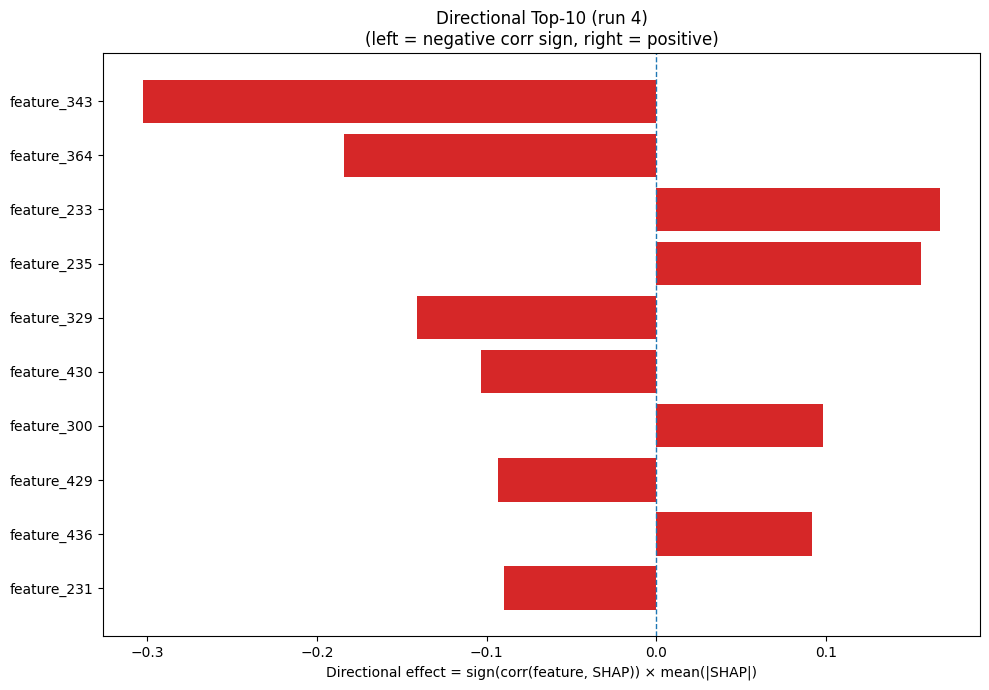

The table this chart was drawn from, first rows:
Index, Feature, CorrSign, MeanAbsSHAP, DirectionalEffect
343, feature_343, -1.0, 0.3024, -0.3024
364, feature_364, -1.0, 0.1842, -0.1842
233, feature_233, 1.0, 0.1672, 0.1672
235, feature_235, 1.0, 0.1561, 0.1561
329, feature_329, -1.0, 0.1409, -0.1409
430, feature_430, -1.0, 0.1031, -0.1031
300, feature_300, 1.0, 0.09806, 0.09806
429, feature_429, -1.0, 0.09338, -0.09338
436, feature_436, 1.0, 0.09152, 0.09152
231, feature_231, -1.0, 0.08972, -0.08972
87, feature_87, -1.0, 0.08468, -0.08468
299, feature_299, 1.0, 0.07741, 0.07741
46, feature_46, -1.0, 0.0763, -0.0763
31, feature_31, -1.0, 0.07323, -0.07323
312, feature_312, -1.0, 0.07259, -0.07259
234, feature_234, 1.0, 0.07184, 0.07184
446, feature_446, 1.0, 0.06385, 0.06385
452, feature_452, -1.0, 0.06259, -0.06259
94, feature_94, 1.0, 0.06091, 0.06091
197, feature_197, -1.0, 0.05978, -0.05978
200, feature_200, -1.0, 0.05771, -0.05771
291, feature_291, -1.0, 0.05706, -0.05706
342, feature_342, 1.0, 0.05604, 0.05604
386, feature_386, 1.0, 0.05392, 0.05392
382, feature_382, 1.0, 0.0532, 0.0532
184, feature_184, -1.0, 0.04896, -0.04896
65, feature_65, 1.0, 0.04774, 0.04774
238, feature_238, 1.0, 0.04457, 0.04457
185, feature_185, -1.0, 0.04271, -0.04271
154, feature_154, 1.0, 0.04163, 0.04163
461, feature_461, -1.0, 0.04114, -0.04114
183, feature_183, 1.0, 0.04049, 0.04049
122, feature_122, 1.0, 0.04022, 0.04022
224, feature_224, 1.0, 0.03725, 0.03725
371, feature_371, 1.0, 0.03712, 0.03712
132, feature_132, -1.0, 0.03645, -0.03645
308, feature_308, 1.0, 0.03601, 0.03601
279, feature_279, -1.0, 0.03529, -0.03529
381, feature_381, 1.0, 0.03428, 0.03428
467, feature_467, 1.0, 0.03389, 0.03389
18, feature_18, -1.0, 0.03332, -0.03332
102, feature_102, -1.0, 0.0331, -0.0331
247, feature_247, 1.0, 0.03274, 0.03274
214, feature_214, 1.0, 0.03105, 0.03105
250, feature_250, 1.0, 0.03066, 0.03066
126, feature_126, 1.0, 0.03046, 0.03046
50, feature_50, 1.0, 0.02963, 0.02963
136, feature_136, -1.0, 0.02875, -0.02875
230, feature_230, 1.0, 0.02795, 0.02795
67, feature_67, 1.0, 0.02689, 0.02689
232, feature_232, 1.0, 0.02653, 0.02653
337, feature_337, 1.0, 0.02629, 0.02629
76, feature_76, 1.0, 0.02604, 0.02604
89, feature_89, -1.0, 0.02548, -0.02548
258, feature_258, -1.0, 0.02548, -0.02548
85, feature_85, -1.0, 0.02441, -0.02441
253, feature_253, 1.0, 0.02418, 0.02418
91, feature_91, 1.0, 0.02404, 0.02404
133, feature_133, 1.0, 0.02394, 0.02394
61, feature_61, -1.0, 0.02382, -0.02382
... 420 more rows
